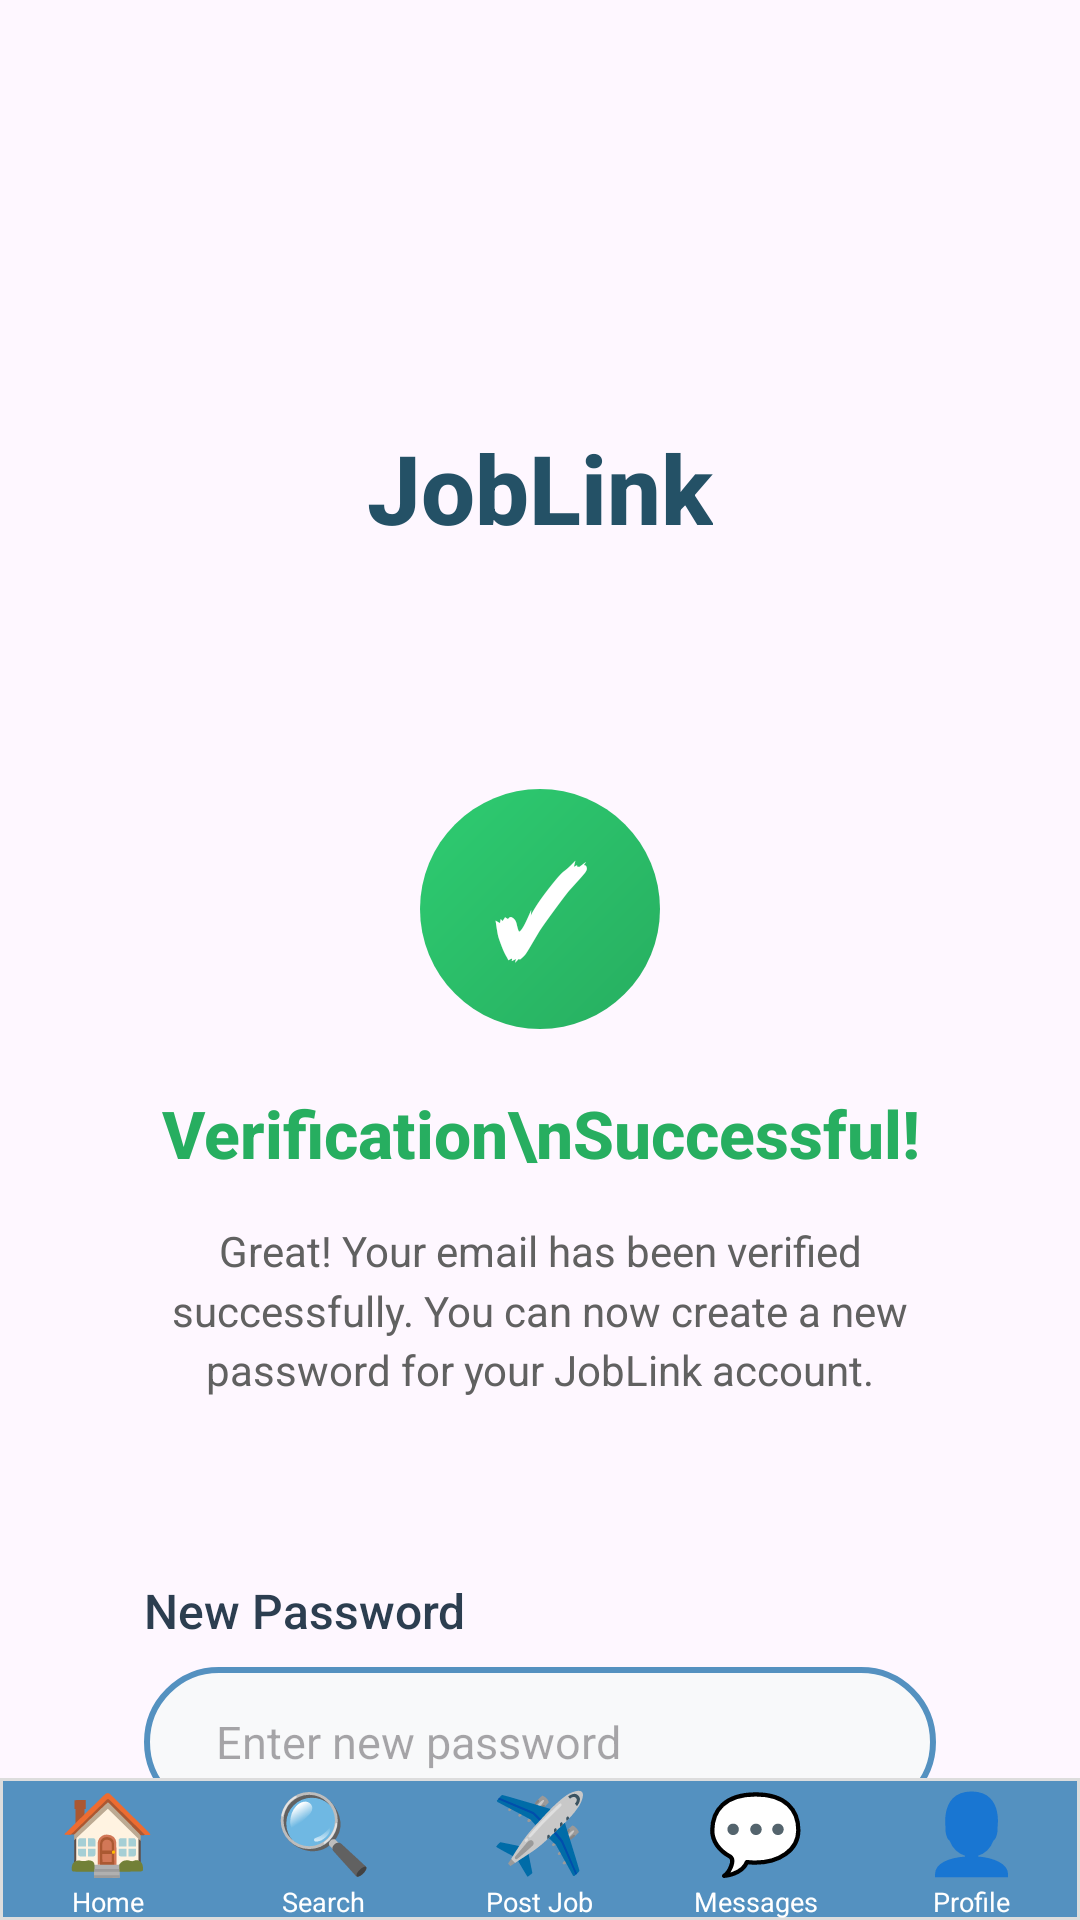

Layout XML and referenced resources for this Android screen:
<!-- AndroidManifest.xml: application theme Theme.Joblink -->
<!-- res/layout/verification_status.xml -->
<?xml version="1.0" encoding="utf-8"?>
<RelativeLayout xmlns:android="http://schemas.android.com/apk/res/android"
    xmlns:tools="http://schemas.android.com/tools"
    android:layout_width="match_parent"
    android:layout_height="match_parent"
    android:background="@drawable/pic5"
    tools:context=".VerificationStatusActivity">

    <TextView
        android:id="@+id/jobLinkTitle"
        android:layout_width="wrap_content"
        android:layout_height="wrap_content"
        android:layout_centerHorizontal="true"
        android:layout_marginTop="141dp"
        android:fontFamily="sans-serif-medium"
        android:text="JobLink"
        android:textColor="#245166"
        android:textSize="32sp"
        android:textStyle="bold" />

    <FrameLayout
        android:id="@+id/success_icon_container"
        android:layout_width="80dp"
        android:layout_height="80dp"
        android:layout_below="@id/jobLinkTitle"
        android:layout_centerHorizontal="true"
        android:layout_marginTop="79dp">

        <View
            android:layout_width="match_parent"
            android:layout_height="match_parent"
            android:background="@drawable/verification_status_icon_bg" />

        <TextView
            android:layout_width="wrap_content"
            android:layout_height="wrap_content"
            android:layout_gravity="center"
            android:text="✓"
            android:textColor="#FFFFFF"
            android:textSize="40sp"
            android:textStyle="bold" />
    </FrameLayout>

    <TextView
        android:id="@+id/verification_status_title"
        android:layout_width="wrap_content"
        android:layout_height="wrap_content"
        android:layout_below="@id/success_icon_container"
        android:layout_centerHorizontal="true"
        android:layout_marginTop="20dp"
        android:fontFamily="sans-serif-medium"
        android:text="Verification\nSuccessful!"
        android:textAlignment="center"
        android:textColor="#27AE60"
        android:textSize="22sp"
        android:textStyle="bold" />

    <TextView
        android:id="@+id/verification_status_description"
        android:layout_width="260dp"
        android:layout_height="wrap_content"
        android:layout_below="@id/verification_status_title"
        android:layout_centerHorizontal="true"
        android:layout_marginTop="15dp"
        android:fontFamily="sans-serif"
        android:lineSpacingMultiplier="1.2"
        android:text="Great! Your email has been verified successfully. You can now create a new password for your JobLink account."
        android:textAlignment="center"
        android:textColor="#616161"
        android:textSize="14sp" />

    <TextView
        android:id="@+id/new_password_label"
        android:layout_width="wrap_content"
        android:layout_height="wrap_content"
        android:layout_below="@id/verification_status_description"
        android:layout_alignStart="@id/newPasswordEditText"
        android:layout_marginTop="60dp"
        android:fontFamily="sans-serif-medium"
        android:text="New Password"
        android:textColor="#2C3E50"
        android:textSize="16sp" />

    <EditText
        android:id="@+id/newPasswordEditText"
        android:layout_width="match_parent"
        android:layout_height="50dp"
        android:layout_below="@id/new_password_label"
        android:layout_centerHorizontal="true"
        android:layout_marginStart="48dp"
        android:layout_marginTop="8dp"
        android:layout_marginEnd="48dp"
        android:background="@drawable/verification_status_input_bg"
        android:hint="Enter new password"
        android:inputType="textPassword"
        android:paddingStart="24dp"
        android:paddingEnd="24dp"
        android:textSize="15sp" />

    <include
        layout="@layout/bottom_navigation"
        android:layout_width="match_parent"
        android:layout_height="wrap_content"
        android:layout_alignParentBottom="true" />

</RelativeLayout>
<!-- res/layout/bottom_navigation.xml (included above) -->
<?xml version="1.0" encoding="utf-8"?>
<LinearLayout xmlns:android="http://schemas.android.com/apk/res/android"
    android:id="@+id/bottom_navigation"
    android:layout_width="match_parent"
    android:layout_height="79dp"
    android:background="@drawable/bottom_nav_background"
    android:gravity="center"
    android:orientation="horizontal">

    <LinearLayout
        android:id="@+id/home_btn"
        android:layout_width="0dp"
        android:layout_height="wrap_content"
        android:layout_weight="1"
        android:gravity="center"
        android:orientation="vertical">

        <TextView
            android:layout_width="wrap_content"
            android:layout_height="wrap_content"
            android:text="🏠"
            android:textSize="26sp" />

        <TextView
            android:layout_width="wrap_content"
            android:layout_height="wrap_content"
            android:text="Home"
            android:textColor="#FFFFFF"
            android:textSize="9sp" />
    </LinearLayout>

    <LinearLayout
        android:id="@+id/search_btn"
        android:layout_width="0dp"
        android:layout_height="wrap_content"
        android:layout_weight="1"
        android:gravity="center"
        android:orientation="vertical">

        <TextView
            android:layout_width="wrap_content"
            android:layout_height="wrap_content"
            android:text="🔍"
            android:textSize="26sp" />

        <TextView
            android:layout_width="wrap_content"
            android:layout_height="wrap_content"
            android:text="Search"
            android:textColor="#FFFFFF"
            android:textSize="9sp" />
    </LinearLayout>

    <LinearLayout
        android:id="@+id/post_job_btn"
        android:layout_width="0dp"
        android:layout_height="wrap_content"
        android:layout_weight="1"
        android:gravity="center"
        android:orientation="vertical">

        <TextView
            android:layout_width="wrap_content"
            android:layout_height="wrap_content"
            android:text="✈️"
            android:textSize="26sp" />

        <TextView
            android:layout_width="wrap_content"
            android:layout_height="wrap_content"
            android:text="Post Job"
            android:textColor="#FFFFFF"
            android:textSize="9sp" />
    </LinearLayout>

    <LinearLayout
        android:id="@+id/messages_btn"
        android:layout_width="0dp"
        android:layout_height="wrap_content"
        android:layout_weight="1"
        android:gravity="center"
        android:orientation="vertical">

        <TextView
            android:layout_width="wrap_content"
            android:layout_height="wrap_content"
            android:text="💬"
            android:textSize="26sp" />

        <TextView
            android:layout_width="wrap_content"
            android:layout_height="wrap_content"
            android:text="Messages"
            android:textColor="#FFFFFF"
            android:textSize="9sp" />
    </LinearLayout>

    <LinearLayout
        android:id="@+id/profile_btn"
        android:layout_width="0dp"
        android:layout_height="wrap_content"
        android:layout_weight="1"
        android:gravity="center"
        android:orientation="vertical">

        <TextView
            android:layout_width="wrap_content"
            android:layout_height="wrap_content"
            android:text="👤"
            android:textSize="26sp" />

        <TextView
            android:layout_width="wrap_content"
            android:layout_height="wrap_content"
            android:text="Profile"
            android:textColor="#FFFFFF"
            android:textSize="9sp" />
    </LinearLayout>
</LinearLayout>
<!-- resources referenced by this layout -->
<resources>
  <!-- drawable bottom_nav_background (drawable) -->
  <?xml version="1.0" encoding="utf-8"?>
  <shape xmlns:android="http://schemas.android.com/apk/res/android"
      android:shape="rectangle">
      <solid android:color="#5491C0" />
      <stroke
          android:width="1dp"
          android:color="#DDDDDD" />
  </shape>
  <!-- drawable verification_status_icon_bg (drawable) -->
  <?xml version="1.0" encoding="utf-8"?>
  <shape xmlns:android="http://schemas.android.com/apk/res/android"
      android:shape="oval">
      <gradient
          android:angle="135"
          android:endColor="#2ECC71"
          android:startColor="#27AE60"
          android:type="linear" />
  </shape>
  <!-- drawable verification_status_input_bg (drawable) -->
  <?xml version="1.0" encoding="utf-8"?>
  <shape xmlns:android="http://schemas.android.com/apk/res/android">
      <solid android:color="#F8F9FA" />
      <corners android:radius="28dp" />
      <stroke
          android:width="2dp"
          android:color="#5491C0" />
  </shape>
  <style name="Theme.Joblink" parent="Base.Theme.Joblink" />
  <style name="Base.Theme.Joblink" parent="Theme.Material3.DayNight.NoActionBar">
          
          
          <item name="colorSecondaryVariant">@color/teal_700</item>
          <item name="colorOnSecondary">@color/black</item>
          
          <item name="android:statusBarColor">?attr/colorPrimaryVariant</item>
          
      </style>
  <!-- not gathered from this repository: default colours our renderer supplied (Android Studio template values) -->
  <color name="teal_700">#FF018786</color>
  <color name="black">#FF000000</color>
</resources>
